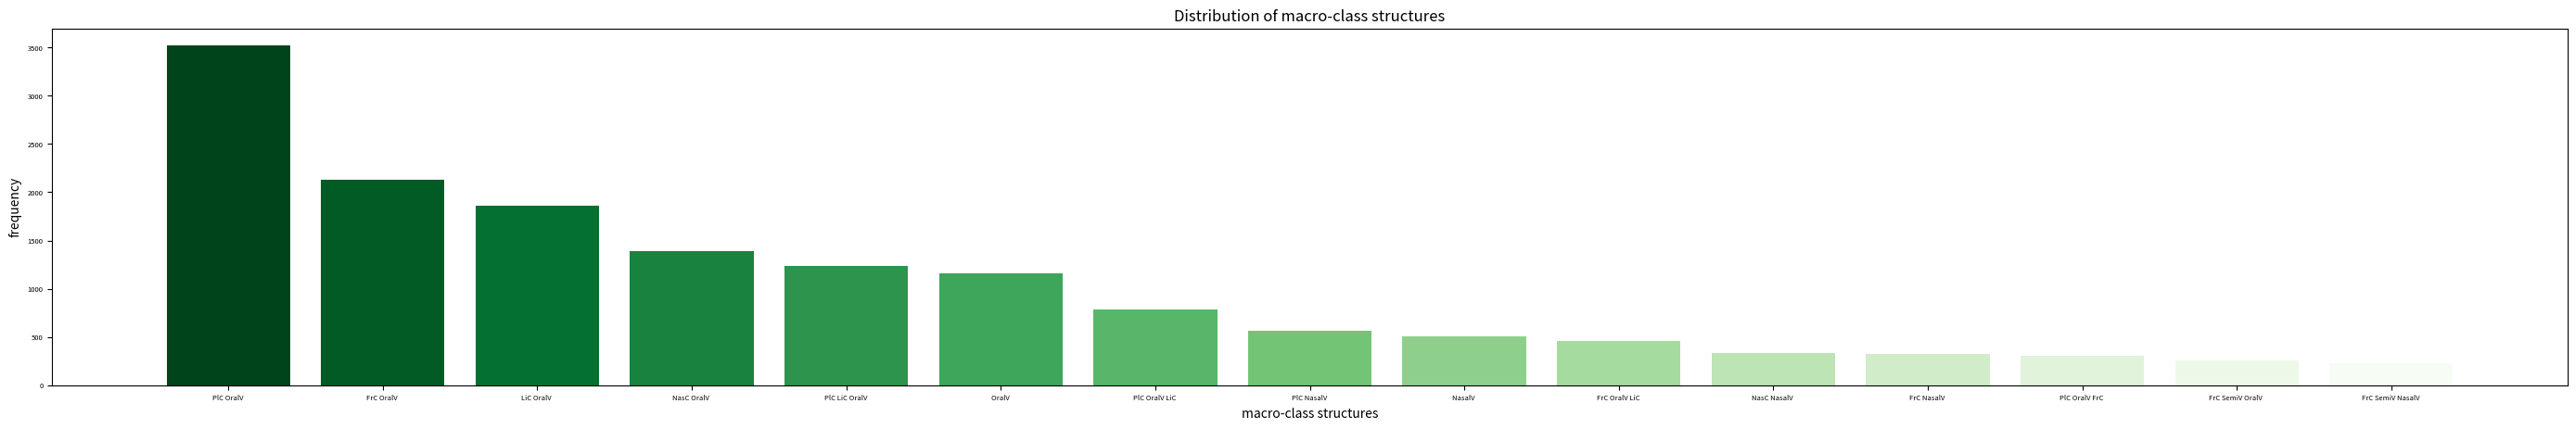

Python code for this plot:
import matplotlib.pyplot as plt

syl_stat = {
    'PlC OralV ': 3521,
    'FrC OralV ': 2133,
    'LiC OralV ': 1857,
    'NasC OralV ': 1389,
    'PlC LiC OralV ': 1236,
    'OralV ': 1157,
    'PlC OralV LiC ': 784,
    'PlC NasalV ': 568,
    'NasalV ': 503,
    'FrC OralV LiC ': 460,
    'NasC NasalV ': 330,
    'FrC NasalV ': 322,
    'PlC OralV FrC ': 305,
    'FrC SemiV OralV ': 252,
    'FrC SemiV NasalV ': 231
}


left = [x for x in range(15)]
height = list(syl_stat.values())
tick_label = list(syl_stat.keys())

plt.bar(left, height, tick_label=tick_label,
        width=0.8, color=plt.cm.get_cmap('Greens_r', len(tick_label))(range(len(tick_label))))
plt.gcf().set_size_inches(35, 5)
plt.xlabel('macro-class structures')
plt.ylabel('frequency')
plt.title('Distribution of macro-class structures')
plt.tick_params(labelsize=5.5)

plt.show()
